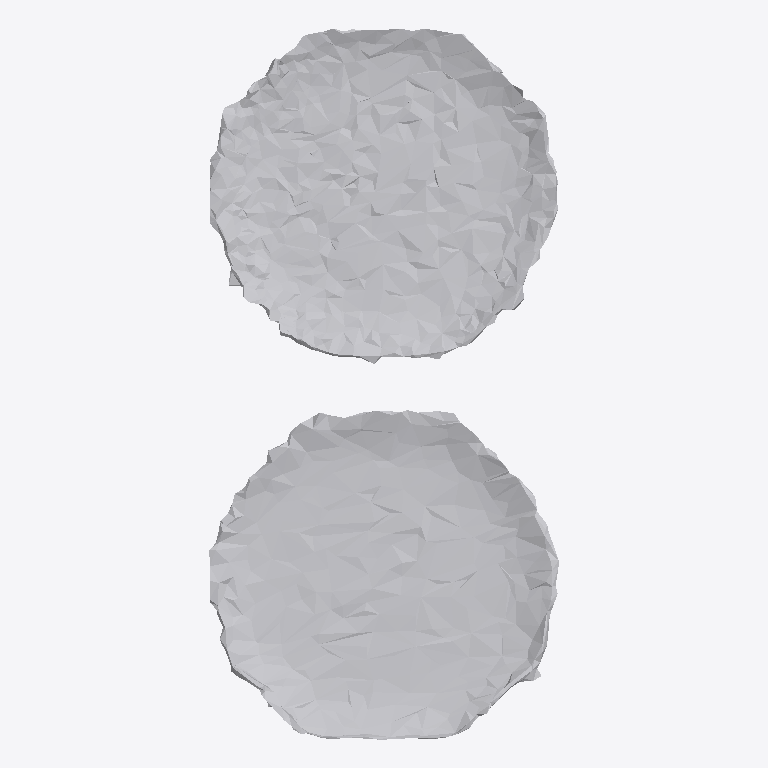
Plan cut of the same IFC building model at storey 'Ground Floor' (level 0.00 m, cut at 1.40 m), seen from above with north up, elements coloured by IFC class: 1 other element (light grey). No cut surface shows.
Extent 0.490 m × 0.998 m × 0.332 m (x, y, z). Storeys (1): Ground Floor at 0.00 m. Elements (1): 1 IfcFurniture.

HEADER;
FILE_DESCRIPTION(('ViewDefinition [CoordinationView]'),'2;1');
FILE_NAME('','2026-07-12T07:53:14',(''),(''),'IfcOpenShell 0.8.0','IfcOpenShell 0.8.0','');
FILE_SCHEMA(('IFC4'));
ENDSEC;
DATA;
#17=IFCPROJECT('24WLQ7e0DEhPjwl37Cfis6',#5,'Office Project',$,$,$,$,(#15),#10);
#20=IFCSITE('1LL92QGt5E5fdsxQ$wHCXh',#5,'Site',$,$,#19,$,$,.ELEMENT.,$,$,$,$,$);
#22=IFCBUILDING('3HElmNADfE$gGGyj5RVZEE',#5,'Building',$,$,#21,$,$,.ELEMENT.,$,$,$);
#24=IFCBUILDINGSTOREY('3FahN7AyjCJ8vKhSAUXqA9',#5,'Ground Floor',$,$,#23,$,$,.ELEMENT.,0.0);
#35=IFCFURNITURE('2B$xOrqPj9RP4jjCC2ViMO',#5,'list05_table',$,$,#34,#31,$,$);
ENDSEC;
